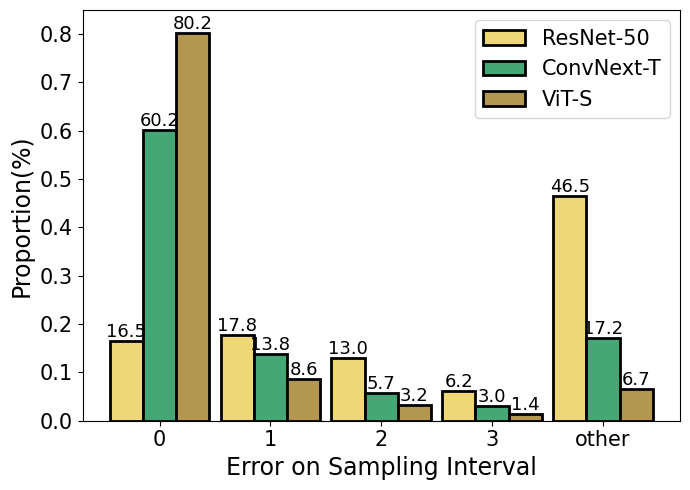

Python code for this plot:
import matplotlib.pyplot as plt
import numpy as np

ResNet50 = [0.165, 0.343, 0.473, 0.535, 1.0]
ConvNextT = [0.6023, 0.7404, 0.7975, 0.828, 1.0]
ViTS = [0.8018, 0.888, 0.9197,  0.9335, 1.0]

y1 = ConvNextT
for i in range(len(y1)-1,0,-1):
    y1[i] = y1[i]-y1[i-1]

y2 = ViTS
for i in range(len(y2)-1,0,-1):
    y2[i] = y2[i]-y2[i-1]

y0 = ResNet50
for i in range(len(y0)-1,0,-1):
    y0[i] = y0[i]-y0[i-1]

totol_images = 2331

# 创建数据
categories = ["0","1","2","3", "other"]

bar_width = 0.3

r0 = np.arange(len(categories))
r1 = [x + bar_width for x in r0]
r2 = [x + bar_width for x in r1]

# 创建左右两个子图
plt.subplots(figsize=(7, 5))

plt.xlabel("Error on Sampling Interval",fontdict={'family' : 'Times New Roman', 'size': 17})
plt.xticks(fontproperties='Times New Roman',fontsize=15)

plt.ylabel('Proportion(%)', fontdict={'family': 'Times New Roman', 'size': 17})  # 添加x轴的标签
plt.yticks(fontproperties='Times New Roman',fontsize=15)
plt.ylim(0,0.85)

# 绘制左边的图
plt.bar(r0, y0, width=bar_width, color="#eed777", edgecolor="k",linewidth=2, label='ResNet-50')
plt.bar(r1, y1, width=bar_width, color="#45a776", edgecolor="k",linewidth=2, label='ConvNext-T')
plt.bar(r2, y2, width=bar_width, color="#b3974e", edgecolor="k",linewidth=2, label="ViT-S")
for i, value in zip(r0,y0):
    plt.text(i, value, "{:.1f}".format(value*100), ha='center', va='bottom', color="black", fontsize=13, fontproperties='Times New Roman')
for i, value in zip(r1,y1):
    plt.text(i, value, "{:.1f}".format(value*100), ha='center', va='bottom', color="black", fontsize=13, fontproperties='Times New Roman')
for i, value in zip(r2,y2):
    plt.text(i, value, "{:.1f}".format(value*100), ha='center', va='bottom', color="black", fontsize=13, fontproperties='Times New Roman')

# 添加刻度标签
plt.xticks([r + bar_width for r in range(len(categories))], categories)

plt.legend(prop={'family': 'Times New Roman', 'size': 15})

# 调整布局
plt.tight_layout()

# 显示图形
plt.savefig("SDM@K_analyze.eps", dpi = 600)


